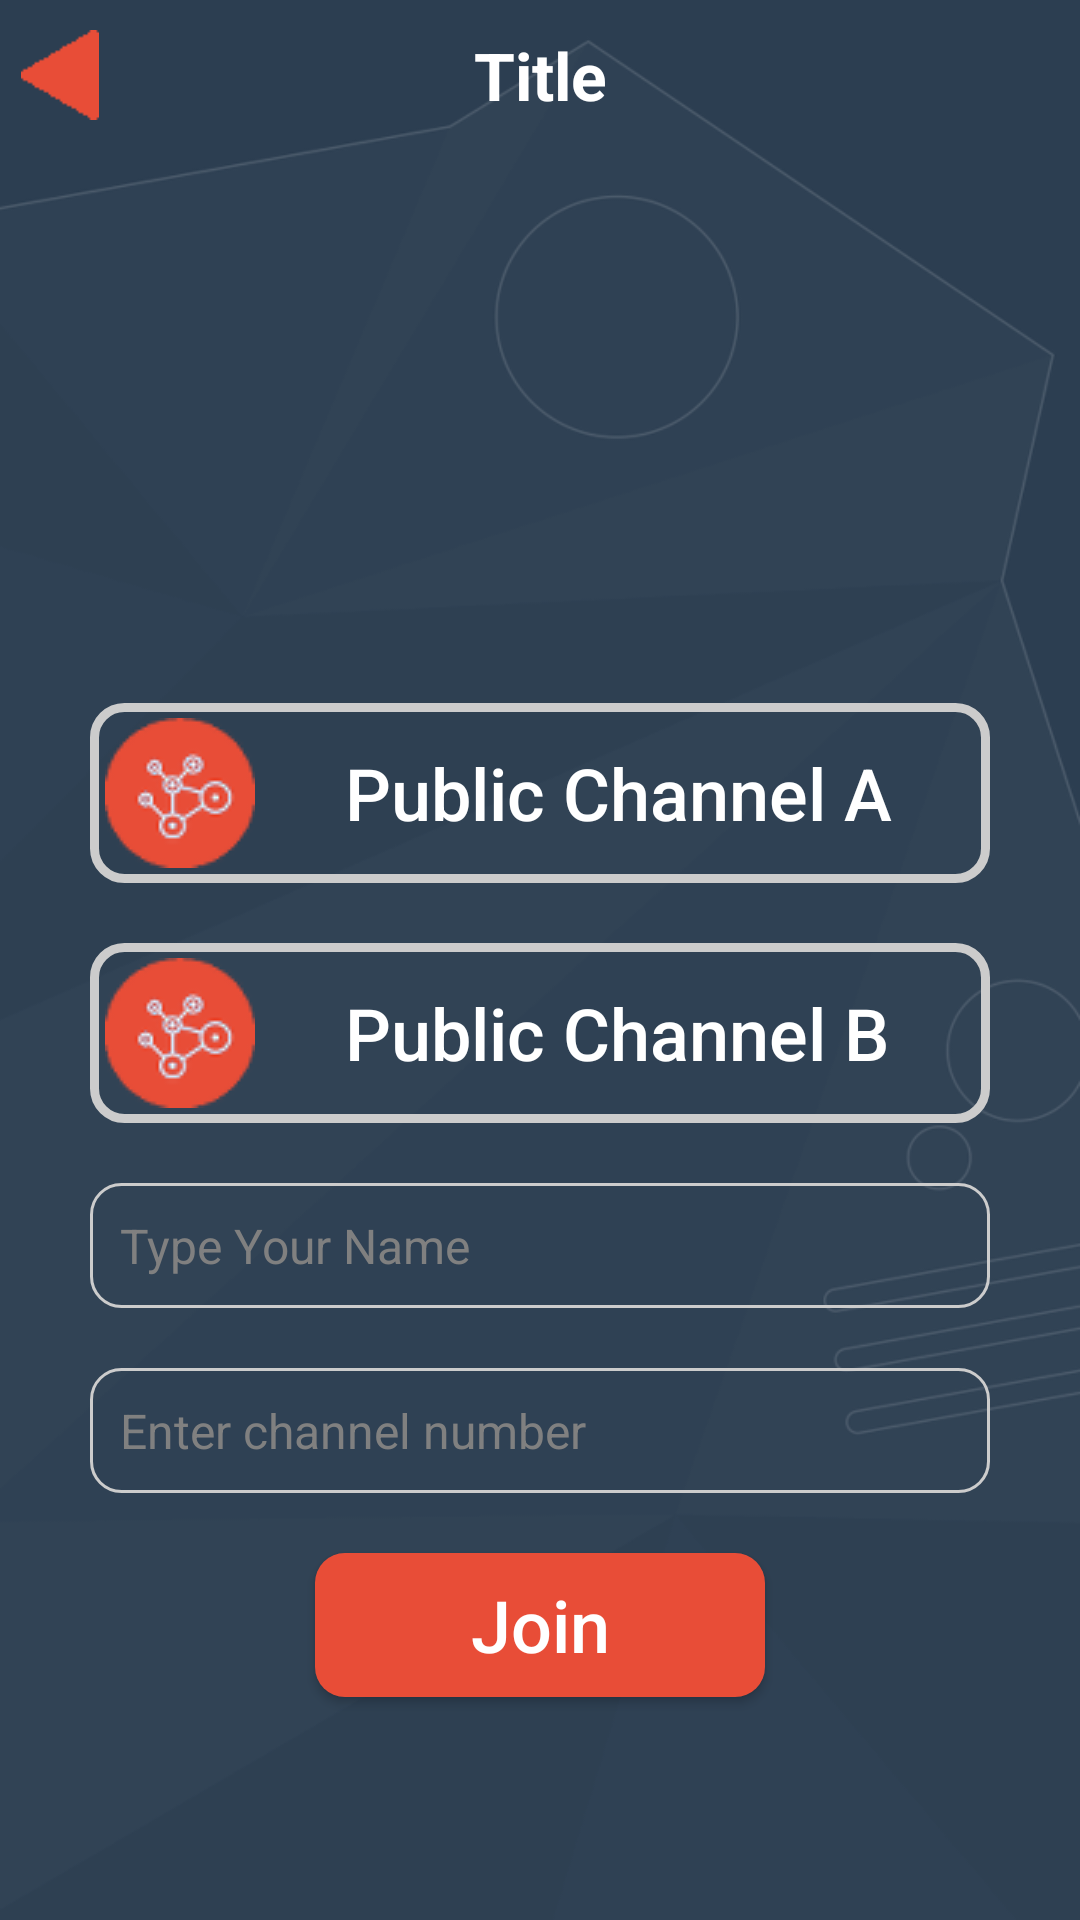

Here is an Android app screen rendered from its layout file. Give the layout XML and the strings, colors and styles it references.
<!-- AndroidManifest.xml: application theme AppTheme -->
<!-- res/layout/activity_join_channel.xml -->
<?xml version="1.0" encoding="utf-8"?>
<RelativeLayout xmlns:android="http://schemas.android.com/apk/res/android"
    android:layout_width="match_parent"
    android:layout_height="match_parent"
    android:gravity="center"
    android:orientation="vertical">

    <ImageView
        android:layout_width="match_parent"
        android:layout_height="match_parent"
        android:scaleType="fitXY"
        android:src="@drawable/image_bg_p1" />

    <include layout="@layout/layout_title" />

    <ImageView
        android:id="@+id/iv_logo"
        android:layout_width="150dp"
        android:layout_height="150dp"
        android:layout_below="@+id/ll_title"
        android:layout_centerHorizontal="true"
        android:src="@drawable/ic_join_channel" />

    <ScrollView
        android:layout_width="match_parent"
        android:layout_height="match_parent"
        android:layout_below="@+id/iv_logo">

        <LinearLayout
            android:layout_width="match_parent"
            android:layout_height="match_parent"
            android:gravity="center"
            android:minHeight="400dp"
            android:orientation="vertical"
            android:focusable="true"
            android:focusableInTouchMode="true">


            <Button
                android:id="@+id/btn_channel_a"
                android:layout_width="300dp"
                android:layout_height="wrap_content"
                android:layout_marginBottom="20dp"
                android:background="@drawable/btn_bg_border"
                android:drawableLeft="@drawable/ic_public_channel"
                android:drawablePadding="30dp"
                android:gravity="left|center_vertical"
                android:padding="5dp"
                android:text="@string/public_channel_a"
                android:textAllCaps="false"
                android:textColor="@color/White"
                android:textSize="24sp" />

            <Button
                android:id="@+id/btn_channel_b"
                android:layout_width="300dp"
                android:layout_height="wrap_content"
                android:layout_marginBottom="20dp"
                android:background="@drawable/btn_bg_border"
                android:drawableLeft="@drawable/ic_public_channel"
                android:drawablePadding="30dp"
                android:gravity="left|center_vertical"
                android:padding="5dp"
                android:text="@string/public_channel_b"
                android:textAllCaps="false"
                android:textColor="@color/White"
                android:textSize="24sp" />

            <EditText
                android:id="@+id/et_my_name"
                android:layout_width="300dp"
                android:layout_height="wrap_content"
                android:layout_marginBottom="20dp"
                android:background="@drawable/edit_text_border"
                android:gravity="center_vertical"
                android:hint="@string/your_name"
                android:padding="10dp"
                android:textColor="@color/LightGrey"
                android:textColorHint="@color/Gray"
                android:textSize="16sp" />

            <EditText
                android:id="@+id/et_channel_no"
                android:layout_width="300dp"
                android:layout_height="wrap_content"
                android:layout_marginBottom="10dp"
                android:background="@drawable/edit_text_border"
                android:gravity="center_vertical"
                android:hint="@string/enter_channel_no"
                android:inputType="number"
                android:padding="10dp"
                android:textColor="@color/LightGrey"
                android:textColorHint="@color/Gray"
                android:textSize="16sp" />

            <Button
                android:id="@+id/btn_submit"
                android:layout_width="150dp"
                android:layout_height="wrap_content"
                android:layout_marginTop="10dp"
                android:background="@drawable/btn_orrange_bg"
                android:text="@string/join"
                android:textAllCaps="false"
                android:textColor="@color/White"
                android:textSize="24sp" />

        </LinearLayout>
    </ScrollView>

    <RelativeLayout
        android:id="@+id/rl_loading_panel"
        android:layout_width="match_parent"
        android:layout_height="match_parent"
        android:background="@color/loading_panel_bg"
        android:visibility="gone">

        <ProgressBar
            android:id="@+id/progress_bar"
            style="?android:attr/progressBarStyleLarge"
            android:layout_width="wrap_content"
            android:layout_height="wrap_content"
            android:layout_centerHorizontal="true"
            android:layout_centerVertical="true"
            android:background="@android:color/transparent" />

        <TextView
            android:layout_width="wrap_content"
            android:layout_height="wrap_content"
            android:layout_below="@+id/progress_bar"
            android:layout_centerHorizontal="true"
            android:text="@string/joining_channel_please_wait"
            android:textColor="@color/WhiteSmoke"
            android:textSize="20sp" />
    </RelativeLayout>

</RelativeLayout>
<!-- res/layout/layout_title.xml (included above) -->
<?xml version="1.0" encoding="utf-8"?>
<LinearLayout xmlns:android="http://schemas.android.com/apk/res/android"
    android:id="@+id/ll_title"
    android:layout_width="match_parent"
    android:layout_height="50dp"
    android:orientation="horizontal"
    android:padding="5dp">

    <LinearLayout
        android:id="@+id/layout_back"
        android:layout_width="80dp"
        android:layout_height="wrap_content"
        android:layout_gravity="center_vertical|left"
        android:orientation="horizontal">

        <ImageView
            android:layout_width="30dp"
            android:layout_height="30dp"
            android:src="@drawable/ic_back" />
    </LinearLayout>

    <TextView
        android:id="@+id/tv_title_name"
        android:layout_width="0dp"
        android:layout_height="match_parent"
        android:layout_weight="1"
        android:gravity="center"
        android:text="Title"
        android:textSize="22sp"
        android:textStyle="bold"
        android:textColor="@color/White"/>

    <LinearLayout
        android:id="@+id/layout_settings"
        android:layout_width="80dp"
        android:layout_height="match_parent"
        android:orientation="vertical"
        android:gravity="right"
        android:visibility="invisible">

        <ImageView
            android:layout_width="30dp"
            android:layout_height="30dp"
            android:src="@drawable/ic_settings" />
    </LinearLayout>

</LinearLayout>
<!-- resources referenced by this layout -->
<resources>
  <color name="Gray">#808080</color>
  <color name="LightGrey">#D3D3D3</color>
  <color name="White">#FFFFFF</color>
  <color name="WhiteSmoke">#F5F5F5</color>
  <color name="loading_panel_bg">#aa100d08</color>
  <!-- drawable btn_bg_border (drawable) -->
  <?xml version="1.0" encoding="utf-8"?>
  <selector xmlns:android="http://schemas.android.com/apk/res/android">
      <item android:state_pressed="false">
          <shape>
              <stroke android:width="3dp" android:color="@color/grey" />
              <corners android:radius="10dp" />
          </shape>
      </item>
      <item android:state_pressed="true">
          <shape>
              <gradient android:angle="270" android:endColor="@color/orange1" android:startColor="@color/orange2" />
              <stroke android:width="3dp" android:color="@color/grey" />
              <corners android:radius="10dp" />
          </shape>
      </item>
      <item android:state_focused="true">
          <shape>
              <gradient android:angle="270" android:endColor="@color/orange2" android:startColor="@color/orange3" />
              <stroke android:width="3dp" android:color="@color/grey" />
              <corners android:radius="10dp" />
          </shape>
      </item>
  </selector>
  <!-- drawable btn_orrange_bg (drawable) -->
  <?xml version="1.0" encoding="utf-8"?>
  <selector xmlns:android="http://schemas.android.com/apk/res/android">
      <item android:state_pressed="false">
          <shape>
              <gradient android:angle="270" android:endColor="@color/orange4_new_theme" android:startColor="@color/orange4_new_theme" />
              <corners android:radius="10dp" />
          </shape>
      </item>
      <item android:state_pressed="true">
          <shape>
              <gradient android:angle="270" android:endColor="@color/LightSteelBlue" android:startColor="@color/LightGrey" />
              <corners android:radius="10dp" />
          </shape>
      </item>
      <item android:state_focused="true">
          <shape>
              <gradient android:angle="270" android:endColor="@color/LightSteelBlue" android:startColor="@color/LightGrey" />
              <corners android:radius="10dp" />
          </shape>
      </item>
  </selector>
  <!-- drawable edit_text_border (drawable) -->
  <?xml version="1.0" encoding="utf-8"?>
  <shape xmlns:android="http://schemas.android.com/apk/res/android">
      <stroke
          android:width="1dp"
          android:color="@color/grey" />
      <corners android:radius="10dp" />
  </shape>
  <!-- drawable ic_back: png bitmap (drawable, 3180 bytes) -->
  <!-- drawable ic_public_channel: png bitmap (drawable, 5866 bytes) -->
  <!-- drawable ic_settings: png bitmap (drawable, 4835 bytes) -->
  <!-- drawable image_bg_p1: png bitmap (drawable, 42916 bytes) -->
  <string name="enter_channel_no">Enter channel number</string>
  <string name="join">Join</string>
  <string name="joining_channel_please_wait">Joining channel please wait</string>
  <string name="public_channel_a">Public Channel A</string>
  <string name="public_channel_b">Public Channel B</string>
  <string name="your_name">Type Your Name</string>
  <style name="AppTheme" parent="Theme.AppCompat.Light.DarkActionBar">
          
          <item name="colorPrimary">@color/colorPrimary</item>
          <item name="colorPrimaryDark">@color/colorPrimaryDark</item>
          <item name="colorAccent">@color/colorAccent</item>
          <item name="android:actionBarSize">0dp</item>
      </style>
  <color name="grey">#cccccc</color>
  <color name="orange1">#ff9900</color>
  <color name="orange2">#ff6600</color>
  <color name="orange3">#ff3300</color>
  <color name="orange4_new_theme">#e84d37</color>
  <color name="LightSteelBlue">#B0C4DE</color>
  <color name="colorPrimary">#3F51B5</color>
  <color name="colorPrimaryDark">#303F9F</color>
  <color name="colorAccent">#FF4081</color>
</resources>
